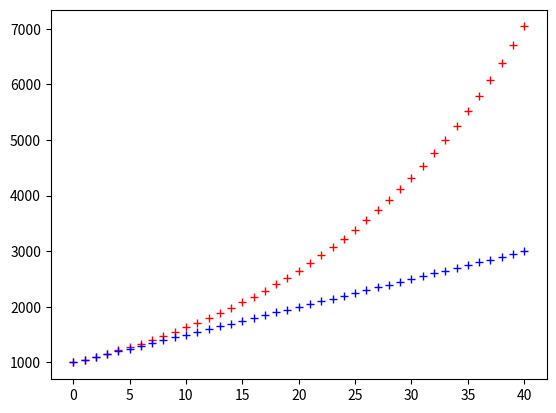

Write the Python code that produced this figure.
from matplotlib.pyplot import *

def suite_geo(u0,q,n):
    u = [u0]
    for i in range(n):
        u0 = u0 * q
        u.append(u0) # append ajoute le terme
                     # calculé à la fin de la liste
    return u

def suite_ari(v0,r,n):
    v = [v0]
    for i in range(n):
        v0 = v0 + r
        v.append(v0)
    return v

plot(suite_geo(1000,1.05,40),"r+") # en rouge
plot(suite_ari(1000,50,40),"b+")   # en bleu
show()
